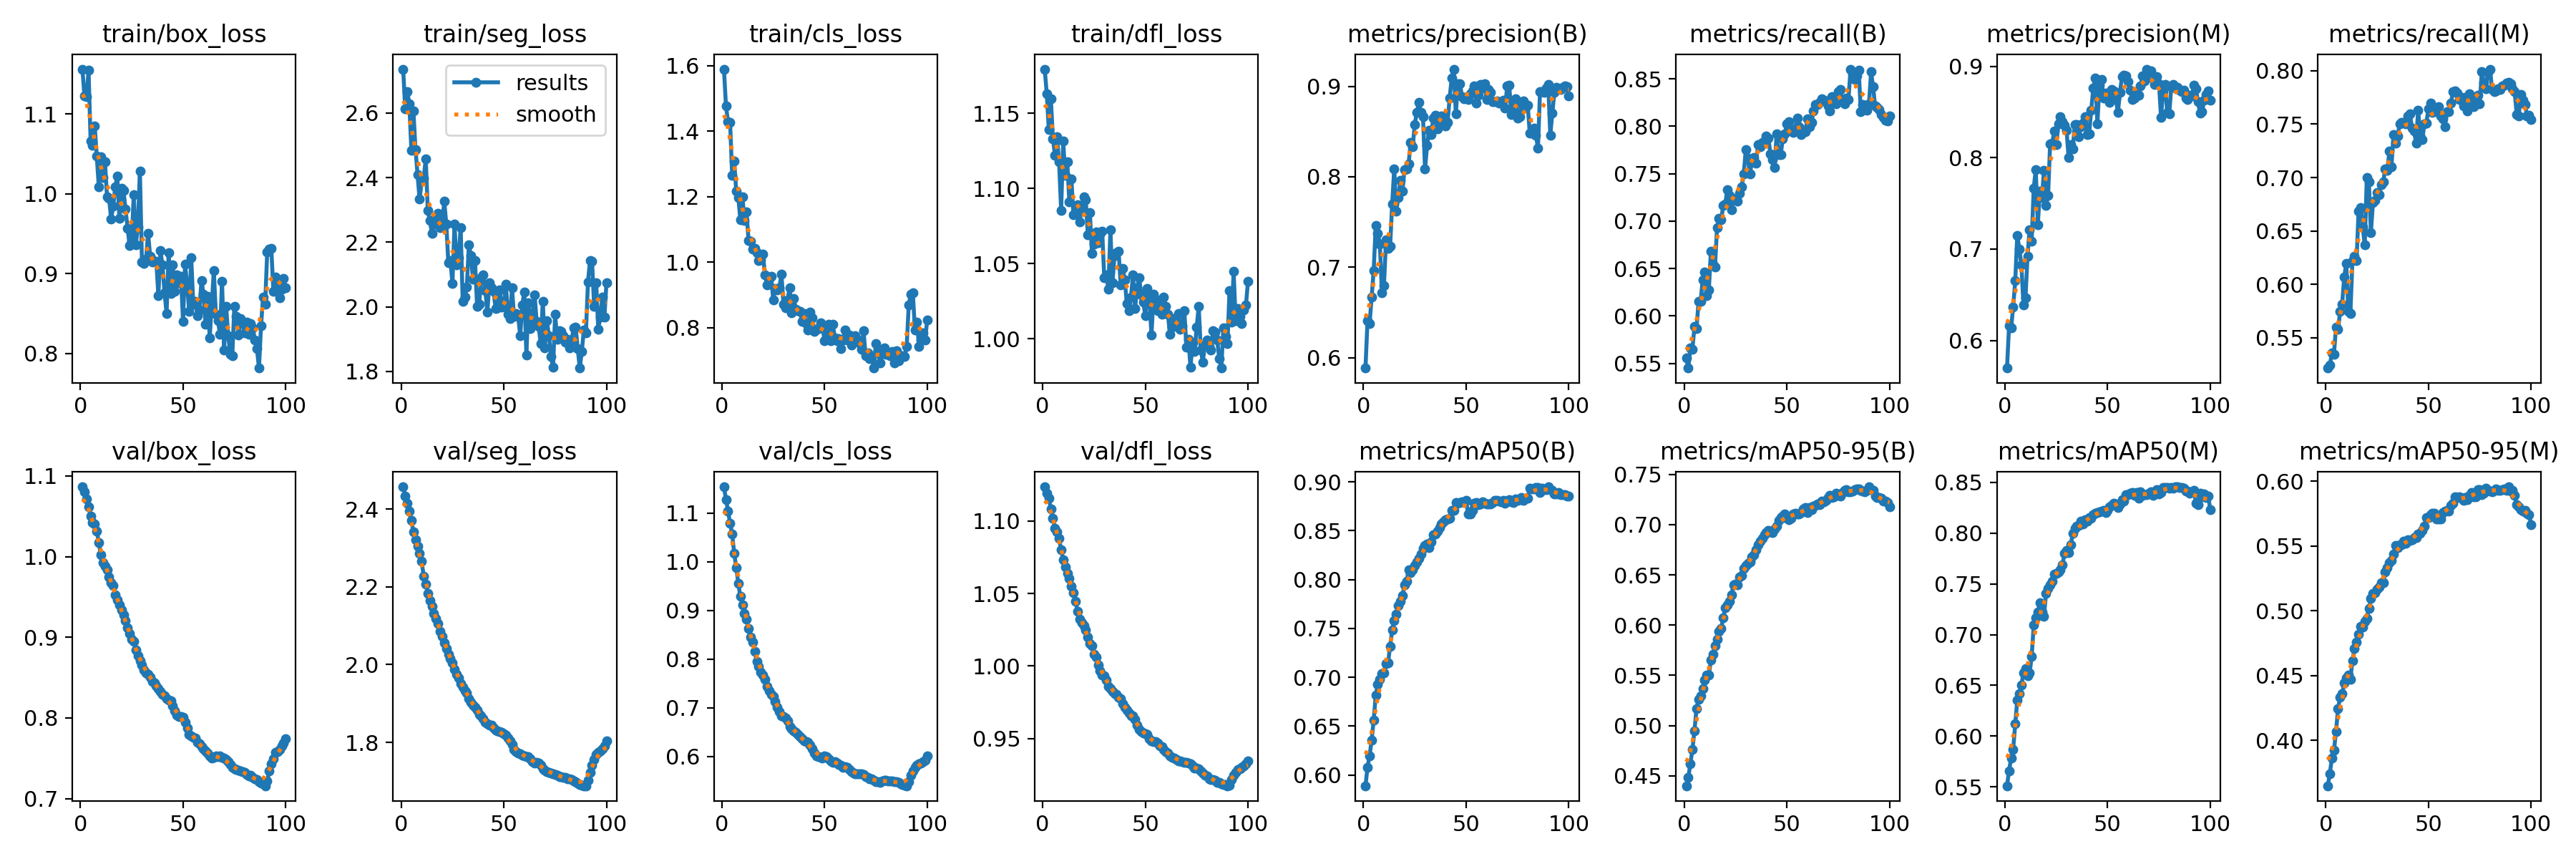

The file beside this chart, header and first rows:
epoch, train/box_loss, train/seg_loss, train/cls_loss, train/dfl_loss, metrics/precision(B), metrics/recall(B), metrics/mAP50(B), metrics/mAP50-95(B), metrics/precision(M), metrics/recall(M), metrics/mAP50(M), metrics/mAP50-95(M), val/box_loss, val/seg_loss, val/cls_loss, val/dfl_loss, lr/pg0, lr/pg1, lr/pg2
1, 1.157, 2.736, 1.59, 1.179, 0.5886, 0.5559, 0.5889, 0.4401, 0.5698, 0.5218, 0.551, 0.3651, 1.087, 2.458, 1.154, 1.123, 8.33e-06, 8.33e-06, 8.33e-06
2, 1.123, 2.613, 1.476, 1.163, 0.6412, 0.545, 0.608, 0.4482, 0.616, 0.5246, 0.5659, 0.3746, 1.081, 2.434, 1.128, 1.119, 1.7673e-05, 1.7673e-05, 1.7673e-05
3, 1.122, 2.667, 1.428, 1.139, 0.6375, 0.5663, 0.6197, 0.4619, 0.6134, 0.5358, 0.5783, 0.3865, 1.072, 2.416, 1.105, 1.115, 2.6828e-05, 2.6828e-05, 2.6828e-05
4, 1.155, 2.629, 1.427, 1.16, 0.667, 0.5648, 0.6358, 0.4762, 0.6368, 0.5346, 0.5871, 0.3924, 1.062, 2.394, 1.079, 1.108, 3.5794e-05, 3.5794e-05, 3.5794e-05
5, 1.067, 2.485, 1.265, 1.133, 0.6965, 0.5887, 0.6559, 0.4949, 0.6652, 0.5601, 0.6119, 0.4067, 1.05, 2.371, 1.057, 1.102, 4.4572e-05, 4.4572e-05, 4.4572e-05
6, 1.061, 2.606, 1.308, 1.122, 0.7464, 0.5864, 0.6818, 0.5168, 0.7152, 0.5578, 0.6355, 0.4247, 1.043, 2.342, 1.017, 1.095, 5.3161e-05, 5.3161e-05, 5.3161e-05
7, 1.085, 2.487, 1.216, 1.134, 0.7377, 0.6151, 0.6931, 0.5263, 0.6996, 0.5747, 0.6415, 0.4334, 1.04, 2.322, 0.9879, 1.092, 6.1562e-05, 6.1562e-05, 6.1562e-05
8, 1.047, 2.41, 1.197, 1.118, 0.7259, 0.6151, 0.698, 0.5299, 0.683, 0.5817, 0.6502, 0.436, 1.032, 2.305, 0.9559, 1.088, 6.9775e-05, 6.9775e-05, 6.9775e-05
9, 1.008, 2.333, 1.129, 1.086, 0.672, 0.638, 0.7038, 0.5366, 0.6386, 0.6072, 0.6624, 0.4442, 1.017, 2.287, 0.9289, 1.08, 7.7798e-05, 7.7798e-05, 7.7798e-05
10, 1.047, 2.388, 1.2, 1.131, 0.6797, 0.6466, 0.7046, 0.5454, 0.6467, 0.6193, 0.6664, 0.4482, 1.002, 2.266, 0.9116, 1.073, 8.5634e-05, 8.5634e-05, 8.5634e-05
11, 1.021, 2.399, 1.126, 1.109, 0.73, 0.6211, 0.714, 0.55, 0.6924, 0.5748, 0.6591, 0.4502, 0.9927, 2.228, 0.8938, 1.068, 9.3281e-05, 9.3281e-05, 9.3281e-05
12, 1.04, 2.457, 1.153, 1.118, 0.7209, 0.6273, 0.7147, 0.5503, 0.7214, 0.5727, 0.662, 0.4471, 0.988, 2.208, 0.8816, 1.064, 0.0001007, 0.0001007, 0.0001007
13, 0.9961, 2.297, 1.066, 1.091, 0.723, 0.6679, 0.7319, 0.565, 0.7088, 0.6221, 0.6782, 0.4615, 0.9835, 2.183, 0.863, 1.06, 0.0001049, 0.0001049, 0.0001049
14, 0.9941, 2.267, 1.064, 1.106, 0.7698, 0.6545, 0.7481, 0.5707, 0.7669, 0.6262, 0.7092, 0.4709, 0.9744, 2.164, 0.846, 1.055, 0.0001049, 0.0001049, 0.0001049
15, 0.9685, 2.228, 1.039, 1.082, 0.8087, 0.6517, 0.7583, 0.5794, 0.7866, 0.6222, 0.7162, 0.4757, 0.9681, 2.149, 0.8347, 1.051, 0.0001037, 0.0001037, 0.0001037
16, 0.9844, 2.257, 1.041, 1.083, 0.7622, 0.6932, 0.7648, 0.586, 0.7268, 0.6685, 0.7225, 0.4819, 0.9643, 2.131, 0.8163, 1.045, 0.0001025, 0.0001025, 0.0001025
17, 1.009, 2.278, 1.028, 1.089, 0.777, 0.7032, 0.7732, 0.5938, 0.7632, 0.6722, 0.7313, 0.4879, 0.9527, 2.118, 0.7947, 1.038, 0.0001013, 0.0001013, 0.0001013
18, 1.022, 2.29, 1.005, 1.078, 0.7962, 0.7012, 0.7777, 0.5967, 0.7564, 0.6541, 0.7219, 0.4875, 0.9464, 2.105, 0.7856, 1.032, 0.0001001, 0.0001001, 0.0001001
19, 0.9694, 2.245, 1.006, 1.087, 0.7838, 0.7162, 0.7833, 0.607, 0.786, 0.6367, 0.7183, 0.4917, 0.9401, 2.086, 0.7731, 1.03, 9.8972e-05, 9.8972e-05, 9.8972e-05
20, 1.007, 2.251, 1.023, 1.094, 0.808, 0.718, 0.7946, 0.6171, 0.7475, 0.7001, 0.7403, 0.4938, 0.9343, 2.073, 0.7671, 1.028, 9.7794e-05, 9.7794e-05, 9.7794e-05
21, 1.004, 2.328, 0.9614, 1.093, 0.8087, 0.7334, 0.7982, 0.6198, 0.7588, 0.6961, 0.7458, 0.5021, 0.9278, 2.056, 0.7593, 1.025, 9.6616e-05, 9.6616e-05, 9.6616e-05
22, 0.9806, 2.256, 0.9294, 1.069, 0.8141, 0.7269, 0.8097, 0.6237, 0.8153, 0.6486, 0.7489, 0.5093, 0.9206, 2.041, 0.7442, 1.02, 9.5438e-05, 9.5438e-05, 9.5438e-05
23, 0.9571, 2.137, 0.9493, 1.084, 0.8381, 0.7121, 0.8074, 0.6298, 0.8157, 0.6765, 0.7522, 0.5137, 0.9119, 2.027, 0.7356, 1.015, 9.426e-05, 9.426e-05, 9.426e-05
24, 0.9352, 2.142, 0.9569, 1.057, 0.8329, 0.7234, 0.8097, 0.6403, 0.8294, 0.6784, 0.7598, 0.5138, 0.9043, 2.015, 0.7284, 1.014, 9.3082e-05, 9.3082e-05, 9.3082e-05
25, 0.9403, 2.073, 0.8845, 1.063, 0.8581, 0.7236, 0.8146, 0.6409, 0.8147, 0.6861, 0.7602, 0.5168, 0.8974, 2.005, 0.7232, 1.008, 9.1904e-05, 9.1904e-05, 9.1904e-05
26, 0.9987, 2.256, 0.9203, 1.071, 0.8713, 0.7213, 0.8181, 0.6398, 0.8367, 0.6841, 0.7621, 0.5186, 0.8953, 1.987, 0.7132, 1.006, 9.0726e-05, 9.0726e-05, 9.0726e-05
27, 0.9359, 2.131, 0.9141, 1.064, 0.8821, 0.7294, 0.8216, 0.6476, 0.8446, 0.6936, 0.7639, 0.5217, 0.8843, 1.975, 0.7011, 1.001, 8.9547e-05, 8.9547e-05, 8.9547e-05
28, 0.9586, 2.152, 0.9222, 1.07, 0.871, 0.7359, 0.826, 0.6493, 0.8392, 0.6961, 0.769, 0.5216, 0.8771, 1.966, 0.6918, 0.9965, 8.8369e-05, 8.8369e-05, 8.8369e-05
29, 1.028, 2.245, 0.9636, 1.072, 0.8668, 0.7499, 0.8322, 0.6567, 0.8359, 0.7082, 0.7798, 0.5301, 0.8707, 1.952, 0.6831, 0.9939, 8.7191e-05, 8.7191e-05, 8.7191e-05
30, 0.9148, 2.017, 0.8708, 1.041, 0.8085, 0.7752, 0.8351, 0.6596, 0.8301, 0.707, 0.7827, 0.5333, 0.8652, 1.942, 0.6825, 0.9931, 8.6013e-05, 8.6013e-05, 8.6013e-05
31, 0.9132, 2.031, 0.8603, 1.043, 0.8345, 0.7664, 0.8364, 0.6612, 0.8, 0.7245, 0.7806, 0.5369, 0.8596, 1.932, 0.6794, 0.9905, 8.4835e-05, 8.4835e-05, 8.4835e-05
32, 0.9186, 2.062, 0.8848, 1.033, 0.8514, 0.7498, 0.8328, 0.6629, 0.8144, 0.71, 0.7884, 0.5386, 0.8561, 1.926, 0.6736, 0.986, 8.3657e-05, 8.3657e-05, 8.3657e-05
33, 0.9508, 2.192, 0.9224, 1.072, 0.8466, 0.7629, 0.8385, 0.6679, 0.8093, 0.7403, 0.7997, 0.544, 0.854, 1.913, 0.6613, 0.9841, 8.2479e-05, 8.2479e-05, 8.2479e-05
34, 0.9215, 2.158, 0.8447, 1.037, 0.8647, 0.7668, 0.8462, 0.6697, 0.8361, 0.7323, 0.8051, 0.5501, 0.8509, 1.903, 0.6566, 0.9822, 8.1301e-05, 8.1301e-05, 8.1301e-05
35, 0.9144, 2.086, 0.8884, 1.055, 0.8676, 0.7614, 0.8464, 0.6754, 0.8363, 0.7387, 0.8067, 0.5487, 0.8453, 1.896, 0.6523, 0.981, 8.0123e-05, 8.0123e-05, 8.0123e-05
36, 0.9155, 2.142, 0.8553, 1.058, 0.8532, 0.781, 0.8497, 0.6803, 0.8233, 0.7505, 0.8079, 0.5511, 0.8432, 1.891, 0.6502, 0.9806, 7.8945e-05, 7.8945e-05, 7.8945e-05
37, 0.9154, 2.002, 0.851, 1.058, 0.8581, 0.7788, 0.8533, 0.6839, 0.8337, 0.7516, 0.8121, 0.5508, 0.8398, 1.884, 0.6461, 0.9787, 7.7766e-05, 7.7766e-05, 7.7766e-05
38, 0.8724, 2.008, 0.8488, 1.036, 0.8673, 0.7832, 0.8572, 0.6862, 0.8382, 0.7516, 0.8092, 0.5537, 0.8361, 1.873, 0.6409, 0.9773, 7.6588e-05, 7.6588e-05, 7.6588e-05
39, 0.9286, 2.089, 0.8186, 1.047, 0.8668, 0.7844, 0.8591, 0.6897, 0.8451, 0.7503, 0.8134, 0.5519, 0.8326, 1.868, 0.6364, 0.9739, 7.541e-05, 7.541e-05, 7.541e-05
40, 0.9105, 2.099, 0.8431, 1.039, 0.8562, 0.7901, 0.8615, 0.6924, 0.8252, 0.7575, 0.8117, 0.5545, 0.829, 1.86, 0.6328, 0.9715, 7.4232e-05, 7.4232e-05, 7.4232e-05
41, 0.8761, 2.05, 0.8111, 1.023, 0.8604, 0.7878, 0.862, 0.6939, 0.8261, 0.7598, 0.8153, 0.5545, 0.8272, 1.851, 0.6307, 0.9696, 7.3054e-05, 7.3054e-05, 7.3054e-05
42, 0.8501, 1.984, 0.7915, 1.019, 0.8873, 0.7711, 0.8629, 0.693, 0.8521, 0.7463, 0.8147, 0.5548, 0.824, 1.848, 0.6287, 0.9676, 7.1876e-05, 7.1876e-05, 7.1876e-05
43, 0.9266, 2.075, 0.8474, 1.028, 0.9094, 0.7647, 0.8709, 0.6923, 0.8759, 0.7434, 0.8183, 0.5565, 0.8222, 1.844, 0.6229, 0.9655, 7.0698e-05, 7.0698e-05, 7.0698e-05
44, 0.8753, 2.058, 0.8298, 1.042, 0.919, 0.7563, 0.8707, 0.6953, 0.8873, 0.7325, 0.8194, 0.5564, 0.8216, 1.844, 0.6164, 0.9658, 6.952e-05, 6.952e-05, 6.952e-05
45, 0.9106, 2.048, 0.788, 1.02, 0.8692, 0.7922, 0.879, 0.6988, 0.8371, 0.7631, 0.8203, 0.5593, 0.8149, 1.837, 0.6065, 0.9631, 6.8342e-05, 6.8342e-05, 6.8342e-05
46, 0.8782, 1.996, 0.7955, 1.034, 0.9028, 0.7704, 0.8779, 0.704, 0.8793, 0.7395, 0.8211, 0.5598, 0.8086, 1.832, 0.6015, 0.959, 6.7164e-05, 6.7164e-05, 6.7164e-05
47, 0.8986, 1.996, 0.7977, 1.041, 0.9031, 0.77, 0.8787, 0.7073, 0.8858, 0.7353, 0.8216, 0.562, 0.8038, 1.829, 0.5995, 0.9562, 6.5986e-05, 6.5986e-05, 6.5986e-05
48, 0.8882, 2.052, 0.8143, 1.029, 0.8888, 0.787, 0.8794, 0.7083, 0.8654, 0.7499, 0.8228, 0.5652, 0.8016, 1.828, 0.5981, 0.9547, 6.4807e-05, 6.4807e-05, 6.4807e-05
49, 0.8967, 2, 0.8065, 1.024, 0.886, 0.7917, 0.8792, 0.7104, 0.8704, 0.7512, 0.8201, 0.5717, 0.8017, 1.826, 0.5971, 0.9536, 6.3629e-05, 6.3629e-05, 6.3629e-05
50, 0.8405, 2.002, 0.7588, 1.015, 0.8881, 0.8025, 0.8811, 0.7066, 0.8669, 0.764, 0.8228, 0.572, 0.8011, 1.823, 0.6013, 0.9531, 6.2451e-05, 6.2451e-05, 6.2451e-05
51, 0.9117, 2.071, 0.7826, 1.033, 0.8854, 0.8046, 0.8671, 0.705, 0.8605, 0.7695, 0.8259, 0.5743, 0.7949, 1.818, 0.6004, 0.9526, 6.1273e-05, 6.1273e-05, 6.1273e-05
52, 0.8863, 1.978, 0.8089, 1.026, 0.8918, 0.795, 0.867, 0.7066, 0.8747, 0.7609, 0.8275, 0.5752, 0.7874, 1.811, 0.5954, 0.95, 6.0095e-05, 6.0095e-05, 6.0095e-05
53, 0.853, 1.964, 0.7595, 1.002, 0.8947, 0.7937, 0.8709, 0.7106, 0.873, 0.7631, 0.8296, 0.5752, 0.7797, 1.804, 0.591, 0.9482, 5.8917e-05, 5.8917e-05, 5.8917e-05
54, 0.9197, 2.058, 0.8102, 1.03, 0.9003, 0.7973, 0.8784, 0.7116, 0.8647, 0.7618, 0.8285, 0.5707, 0.7774, 1.794, 0.5883, 0.9478, 5.7739e-05, 5.7739e-05, 5.7739e-05
55, 0.8618, 1.969, 0.769, 1.026, 0.8816, 0.8086, 0.879, 0.7107, 0.8493, 0.7661, 0.825, 0.5706, 0.7763, 1.782, 0.5891, 0.9477, 5.6561e-05, 5.6561e-05, 5.6561e-05
56, 0.8655, 1.978, 0.7605, 1.019, 0.89, 0.7996, 0.8764, 0.7109, 0.8718, 0.7576, 0.8285, 0.5708, 0.7751, 1.776, 0.5866, 0.9467, 5.5383e-05, 5.5383e-05, 5.5383e-05
57, 0.8474, 1.97, 0.766, 1.024, 0.902, 0.7911, 0.8773, 0.7121, 0.8888, 0.7548, 0.8331, 0.5759, 0.7697, 1.772, 0.5837, 0.9451, 5.4204e-05, 5.4204e-05, 5.4204e-05
58, 0.8547, 1.911, 0.7359, 1.016, 0.8977, 0.796, 0.8796, 0.7157, 0.8907, 0.7477, 0.8319, 0.5768, 0.7678, 1.77, 0.5829, 0.9444, 5.3026e-05, 5.3026e-05, 5.3026e-05
59, 0.8915, 2.006, 0.7615, 1.028, 0.9029, 0.7941, 0.8782, 0.7173, 0.8896, 0.7614, 0.8381, 0.5773, 0.7648, 1.766, 0.5784, 0.9423, 5.1848e-05, 5.1848e-05, 5.1848e-05
60, 0.8741, 2.047, 0.7934, 1.022, 0.8853, 0.8078, 0.8775, 0.7118, 0.8835, 0.7616, 0.8377, 0.5767, 0.7614, 1.765, 0.5793, 0.9408, 5.067e-05, 5.067e-05, 5.067e-05
... 40 more rows
